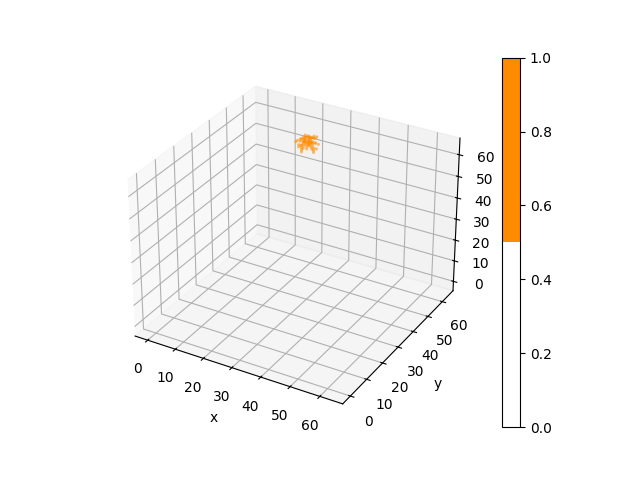

Data behind this chart, as committed beside it:
0, 0, 0, 0, 0, 0, 0, 0, 0, 0, 0, 0, 0, 0, 0, 0, 0, 0, 0, 0, 0, 0, 0, 0
0, 0, 0, 0, 0, 0, 0, 0, 0, 0, 0, 0, 0, 0, 0, 0, 0, 0, 0, 0, 0, 0, 0, 0
0, 0, 0, 0, 0, 0, 0, 0, 0, 0, 0, 0, 0, 0, 0, 0, 0, 0, 0, 0, 0, 0, 0, 0
0, 0, 0, 0, 0, 0, 0, 0, 0, 0, 0, 0, 0, 0, 0, 0, 0, 0, 0, 0, 0, 0, 0, 0
0, 0, 0, 0, 0, 0, 0, 0, 0, 0, 0, 0, 0, 0, 0, 0, 0, 0, 0, 0, 0, 0, 0, 0
0, 0, 0, 0, 0, 0, 0, 0, 0, 0, 0, 0, 0, 0, 0, 0, 0, 0, 0, 0, 0, 0, 0, 0
0, 0, 0, 0, 0, 0, 0, 0, 0, 0, 0, 0, 0, 0, 0, 0, 0, 0, 0, 0, 0, 0, 0, 0
0, 0, 0, 0, 0, 0, 0, 0, 0, 0, 0, 0, 0, 0, 0, 0, 0, 0, 0, 0, 0, 0, 0, 0
0, 0, 0, 0, 0, 0, 0, 0, 0, 0, 0, 0, 0, 0, 0, 0, 0, 0, 0, 0, 0, 0, 0, 0
0, 0, 0, 0, 0, 0, 0, 0, 0, 0, 0, 0, 0, 0, 0, 0, 0, 0, 0, 0, 0, 0, 0, 0
0, 0, 0, 0, 0, 0, 0, 0, 0, 0, 0, 0, 0, 0, 0, 0, 0, 0, 0, 0, 0, 0, 0, 0
0, 0, 0, 0, 0, 0, 0, 0, 0, 0, 0, 0, 0, 0, 0, 0, 0, 0, 0, 0, 0, 0, 0, 0
0, 0, 0, 0, 0, 0, 0, 0, 0, 0, 0, 0, 0, 0, 0, 0, 0, 0, 0, 0, 0, 0, 0, 0
0, 0, 0, 0, 0, 0, 0, 0, 0, 0, 0, 0, 0, 0, 0, 0, 0, 0, 0, 0, 0, 0, 0, 0
0, 0, 0, 0, 0, 0, 0, 0, 0, 0, 0, 0, 0, 0, 0, 0, 0, 0, 0, 0, 0, 0, 0, 0
0, 0, 0, 0, 0, 0, 0, 0, 0, 0, 0, 0, 0, 0, 0, 0, 0, 0, 0, 0, 0, 0, 0, 0
0, 0, 0, 0, 0, 0, 0, 0, 0, 0, 0, 0, 0, 0, 0, 0, 0, 0, 0, 0, 0, 0, 0, 0
0, 0, 0, 0, 0, 0, 0, 0, 0, 0, 0, 0, 0, 0, 0, 0, 0, 0, 0, 0, 0, 0, 0, 0
0, 0, 0, 0, 0, 0, 0, 0, 0, 0, 0, 0, 0, 0, 0, 0, 0, 0, 0, 0, 0, 0, 0, 0
0, 0, 0, 0, 0, 0, 0, 0, 0, 0, 0, 0, 0, 0, 0, 0, 0, 0, 0, 0, 0, 0, 0, 0
0, 0, 0, 0, 0, 0, 0, 0, 0, 0, 0, 0, 0, 0, 0, 0, 0, 0, 0, 0, 0, 0, 0, 0
0, 0, 0, 0, 0, 0, 0, 0, 0, 0, 0, 0, 0, 0, 0, 0, 0, 0, 0, 0, 0, 0, 0, 0
0, 0, 0, 0, 0, 0, 0, 0, 0, 0, 0, 0, 0, 0, 0, 0, 0, 0, 0, 0, 0, 0, 0, 0
0, 0, 0, 0, 0, 0, 0, 0, 0, 0, 0, 0, 0, 0, 0, 0, 0, 0, 0, 0, 0, 0, 0, 0
0, 0, 0, 0, 0, 0, 0, 0, 0, 0, 0, 0, 0, 0, 0, 0, 0, 0, 0, 0, 0, 0, 0, 0
0, 0, 0, 0, 0, 0, 0, 0, 0, 0, 0, 0, 0, 0, 0, 0, 0, 0, 0, 0, 0, 0, 0, 0
0, 0, 0, 0, 0, 0, 0, 0, 0, 0, 0, 0, 0, 0, 0, 0, 0, 0, 0, 0, 0, 0, 0, 0
0, 0, 0, 0, 0, 0, 0, 0, 0, 0, 0, 0, 0, 0, 0, 0, 0, 0, 0, 0, 0, 0, 0, 0
0, 0, 0, 0, 0, 0, 0, 0, 0, 0, 0, 0, 0, 0, 0, 0, 0, 0, 0, 0, 0, 0, 0, 0
0, 0, 0, 0, 0, 0, 0, 0, 0, 0, 0, 0, 0, 0, 0, 0, 0, 0, 0, 0, 0, 0, 0, 0
0, 0, 0, 0, 0, 0, 0, 0, 0, 0, 0, 0, 0, 0, 0, 0, 0, 0, 0, 0, 0, 0, 0, 0
0, 0, 0, 0, 0, 0, 0, 0, 0, 0, 0, 0, 0, 0, 0, 0, 0, 0, 0, 0, 0, 0, 0, 0
0, 0, 0, 0, 0, 0, 0, 0, 0, 0, 0, 0, 0, 0, 0, 0, 0, 0, 0, 0, 0, 0, 0, 0
0, 0, 0, 0, 0, 0, 0, 0, 0, 0, 0, 0, 0, 0, 0, 0, 0, 0, 0, 0, 0, 0, 0, 0
0, 0, 0, 0, 0, 0, 0, 0, 0, 0, 0, 0, 0, 0, 0, 0, 0, 0, 0, 0, 0, 0, 0, 0
0, 0, 0, 0, 0, 0, 0, 0, 0, 0, 0, 0, 0, 0, 0, 0, 0, 0, 0, 0, 0, 0, 0, 0
0, 0, 0, 0, 0, 0, 0, 0, 0, 0, 0, 0, 0, 0, 0, 0, 0, 0, 0, 0, 0, 0, 0, 0
0, 0, 0, 0, 0, 0, 0, 0, 0, 0, 0, 0, 0, 0, 0, 0, 0, 0, 0, 0, 0, 0, 0, 0
0, 0, 0, 0, 0, 0, 0, 0, 0, 0, 0, 0, 0, 0, 0, 0, 0, 0, 0, 0, 0, 0, 0, 0
0, 0, 0, 0, 0, 0, 0, 0, 0, 0, 0, 0, 0, 0, 0, 0, 0, 0, 0, 0, 0, 0, 0, 0
0, 0, 0, 0, 0, 0, 0, 0, 0, 0, 0, 0, 0, 0, 0, 0, 0, 0, 0, 0, 0, 0, 0, 0
0, 0, 0, 0, 0, 0, 0, 0, 0, 0, 0, 0, 0, 0, 0, 0, 0, 0, 0, 0, 0, 0, 0, 0
0, 0, 0, 0, 0, 0, 0, 0, 0, 0, 0, 0, 0, 0, 0, 0, 0, 0, 0, 0, 0, 0, 0, 0
0, 0, 0, 0, 0, 0, 0, 0, 0, 0, 0, 0, 0, 0, 0, 0, 0, 0, 0, 0, 0, 0, 0, 0
0, 0, 0, 0, 0, 0, 0, 0, 0, 0, 0, 0, 0, 0, 0, 0, 0, 0, 0, 0, 0, 0, 0, 0
0, 0, 0, 0, 0, 0, 0, 0, 0, 0, 0, 0, 0, 0, 0, 0, 0, 0, 0, 0, 0, 0, 0, 0
0, 0, 0, 0, 0, 0, 0, 0, 0, 0, 0, 0, 0, 0, 0, 0, 0, 0, 0, 0, 0, 0, 0, 0
0, 0, 0, 0, 0, 0, 0, 0, 0, 0, 0, 0, 0, 0, 0, 0, 0, 0, 0, 0, 0, 0, 0, 0
0, 0, 0, 0, 0, 0, 0, 0, 0, 0, 0, 0, 0, 0, 0, 0, 0, 0, 0, 0, 0, 0, 0, 0
0, 0, 0, 0, 0, 0, 0, 0, 0, 0, 0, 0, 0, 0, 0, 0, 0, 0, 0, 0, 0, 0, 0, 0
0, 0, 0, 0, 0, 0, 0, 0, 0, 0, 0, 0, 0, 0, 0, 0, 0, 0, 0, 0, 0, 0, 0, 0
0, 0, 0, 0, 0, 0, 0, 0, 0, 0, 0, 0, 0, 0, 0, 0, 0, 0, 0, 0, 0, 0, 0, 0
0, 0, 0, 0, 0, 0, 0, 0, 0, 0, 0, 0, 0, 0, 0, 0, 0, 0, 0, 0, 0, 0, 0, 0
0, 0, 0, 0, 0, 0, 0, 0, 0, 0, 0, 0, 0, 0, 0, 0, 0, 0, 0, 0, 0, 0, 0, 0
0, 0, 0, 0, 0, 0, 0, 0, 0, 0, 0, 0, 0, 0, 0, 0, 0, 0, 0, 0, 0, 0, 0, 0
0, 0, 0, 0, 0, 0, 0, 0, 0, 0, 0, 0, 0, 0, 0, 0, 0, 0, 0, 0, 0, 0, 0, 0
0, 0, 0, 0, 0, 0, 0, 0, 0, 0, 0, 0, 0, 0, 0, 0, 0, 0, 0, 0, 0, 0, 0, 0
0, 0, 0, 0, 0, 0, 0, 0, 0, 0, 0, 0, 0, 0, 0, 0, 0, 0, 0, 0, 0, 0, 0, 0
0, 0, 0, 0, 0, 0, 0, 0, 0, 0, 0, 0, 0, 0, 0, 0, 0, 0, 0, 0, 0, 0, 0, 0
0, 0, 0, 0, 0, 0, 0, 0, 0, 0, 0, 0, 0, 0, 0, 0, 0, 0, 0, 0, 0, 0, 0, 0
0, 0, 0, 0, 0, 0, 0, 0, 0, 0, 0, 0, 0, 0, 0, 0, 0, 0, 0, 0, 0, 0, 0, 0
... 4,035 more rows
